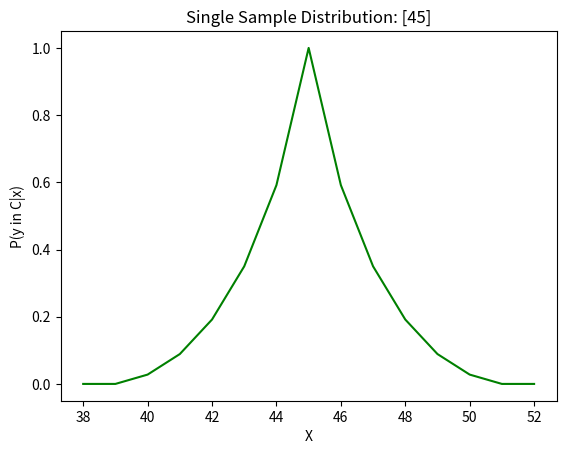
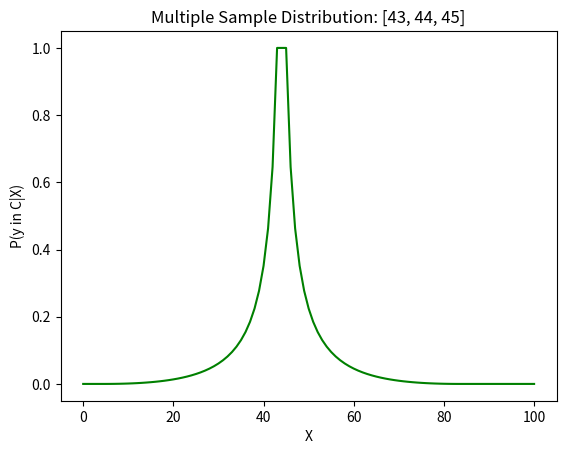
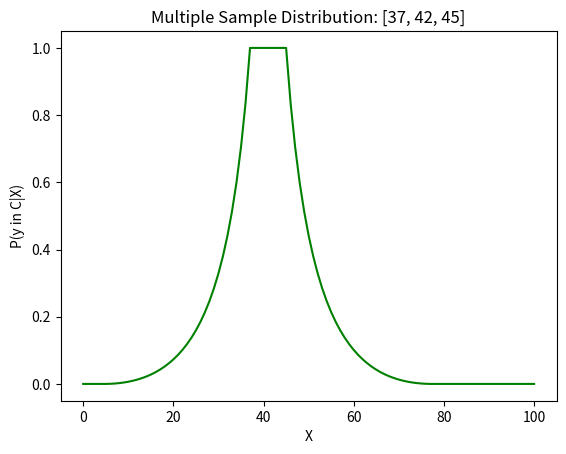
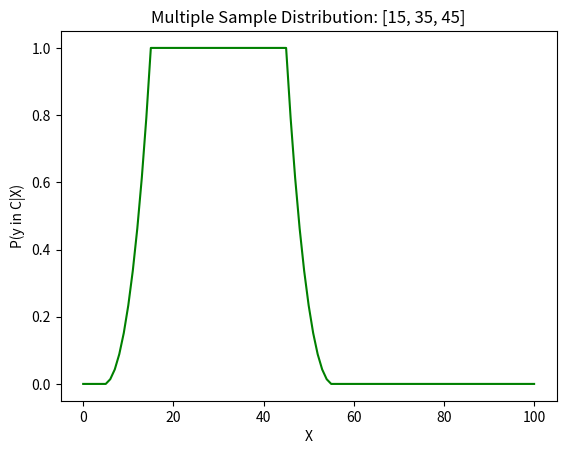
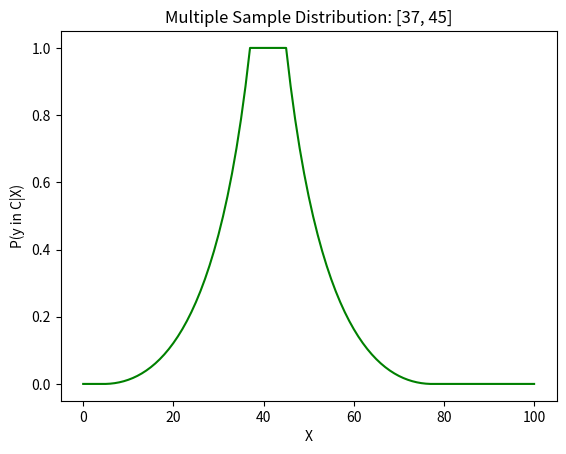
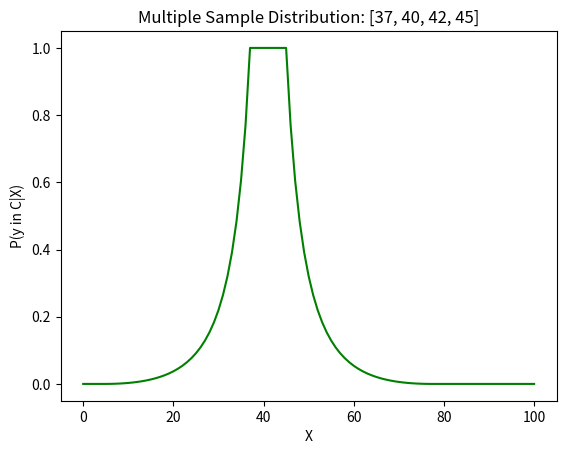
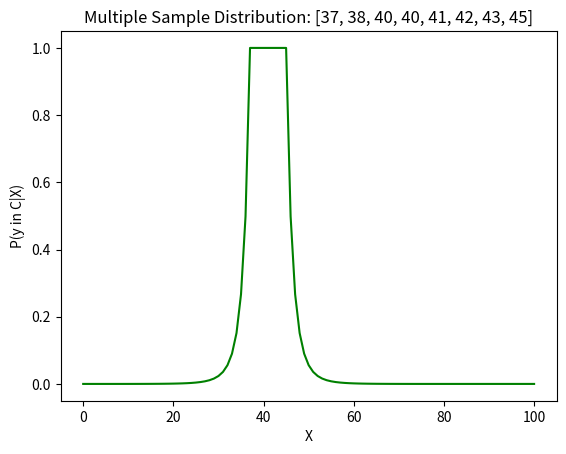

These figures' Python source, in order:
import math
import matplotlib.pyplot as plt

def generateHypotheses(n, X, axis):
	hyps = []
	for x in X:
		for l in range(1, n+1):
			for i in range(0, l):
				h = list(range(x-i, x-i+l))
				if h not in hyps:
					hyps += [h]
	return hyps

def computePosterior(n, x, axis):
	if len(x) == 0:
		return [0]*len(axis)
	else:
		hspace = generateHypotheses(n, x, axis)
		density = []
		for y in axis:
			ysum = []
			for h in hspace:
				term = 1/(len(h)**len(x))
				if y in h and (False not in [i in h for i in x]):
					ysum += [term]
			density += [sum(ysum)]
		m = max(density)
		for i in range(len(density)):
			density[i] = density[i] / m
		return density

##########
#Part A
minV = 38
maxV = 52
axis = range(minV, maxV+1)
n = 6
x = [45]
density = computePosterior(n, x, axis)

fig, axes = plt.subplots(1, 1)
axes.plot(axis, density, color='green')
axes.set_title('Single Sample Distribution: '+str(x))
plt.xlabel('X')
plt.ylabel('P(y in C|x)')
plt.show()
##########

##########
##Part B
minV = 0
maxV = 100
axis = range(minV, maxV+1)
n = 40
x = [43,44,45]
h = generateHypotheses(n,x,axis)
density = computePosterior(n, x, axis)

fig, axes = plt.subplots(1, 1)
axes.plot(axis, density, color='green')
axes.set_title('Multiple Sample Distribution: '+str(x))
plt.xlabel('X')
plt.ylabel('P(y in C|X)')
plt.show()
##########

##########
##Part C
minV = 0
maxV = 100
axis = range(minV, maxV+1)
n = 40
x = [37,42,45]
h = generateHypotheses(n,x,axis)
density = computePosterior(n, x, axis)

fig, axes = plt.subplots(1, 1)
axes.plot(axis, density, color='green')
axes.set_title('Multiple Sample Distribution: '+str(x))
plt.xlabel('X')
plt.ylabel('P(y in C|X)')
plt.show()
##########

##########
##Part D
minV = 0
maxV = 100
axis = range(minV, maxV+1)
n = 40
x = [15,35,45]
h = generateHypotheses(n,x,axis)
density = computePosterior(n, x, axis)

fig, axes = plt.subplots(1, 1)
axes.plot(axis, density, color='green')
axes.set_title('Multiple Sample Distribution: '+str(x))
plt.xlabel('X')
plt.ylabel('P(y in C|X)')
plt.show()
##########

##########
##Part E
minV = 0
maxV = 100
axis = range(minV, maxV+1)
n = 40
x = [37,45]
h = generateHypotheses(n,x,axis)
density = computePosterior(n, x, axis)

fig, axes = plt.subplots(1, 1)
axes.plot(axis, density, color='green')
axes.set_title('Multiple Sample Distribution: '+str(x))
plt.xlabel('X')
plt.ylabel('P(y in C|X)')
plt.show()
##########

##########
##Part F
minV = 0
maxV = 100
axis = range(minV, maxV+1)
n = 40
x = [37,40,42,45]
h = generateHypotheses(n,x,axis)
density = computePosterior(n, x, axis)

fig, axes = plt.subplots(1, 1)
axes.plot(axis, density, color='green')
axes.set_title('Multiple Sample Distribution: '+str(x))
plt.xlabel('X')
plt.ylabel('P(y in C|X)')
plt.show()
##########

##########
##Part G
minV = 0
maxV = 100
axis = range(minV, maxV+1)
n = 40
x = [37,38,40,40,41,42,43,45]
h = generateHypotheses(n,x,axis)
density = computePosterior(n, x, axis)

fig, axes = plt.subplots(1, 1)
axes.plot(axis, density, color='green')
axes.set_title('Multiple Sample Distribution: '+str(x))
plt.xlabel('X')
plt.ylabel('P(y in C|X)')
plt.show()
##########